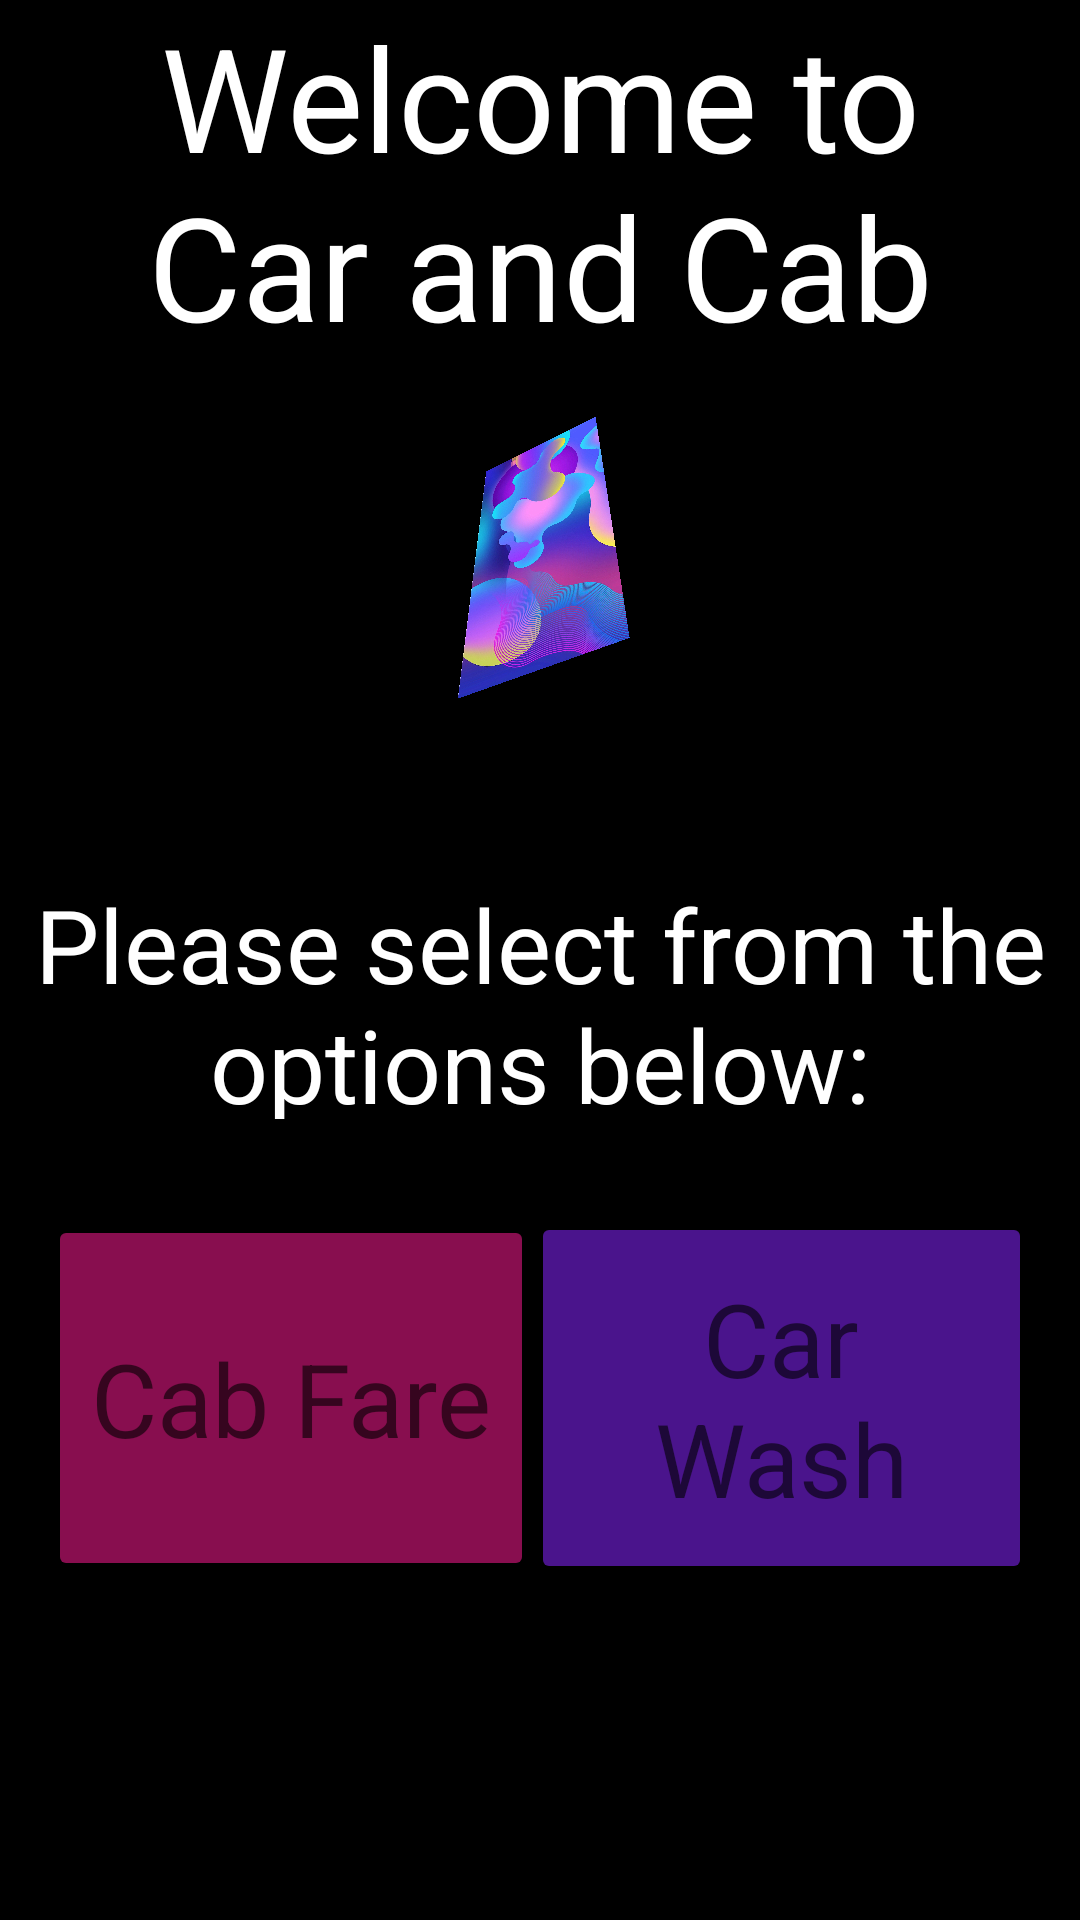

Android layout source for this screen:
<!-- AndroidManifest.xml: application theme Theme.CabFareAndCarWash -->
<!-- res/layout/activity_main.xml -->
<?xml version="1.0" encoding="utf-8"?>
<androidx.constraintlayout.widget.ConstraintLayout xmlns:android="http://schemas.android.com/apk/res/android"
    xmlns:app="http://schemas.android.com/apk/res-auto"
    xmlns:tools="http://schemas.android.com/tools"
    android:layout_width="match_parent"
    android:layout_height="match_parent"
    android:background="@color/black"
    tools:context=".MainActivity">

    <TextView
        android:id="@+id/textView"
        android:layout_width="358dp"
        android:layout_height="122dp"
        android:text="@string/textView"
        android:textAlignment="center"
        android:textAppearance="@style/TextAppearance.AppCompat.Display3"
        android:textColor="@color/white"
        android:textSize="48sp"
        app:layout_constraintBottom_toBottomOf="parent"
        app:layout_constraintEnd_toEndOf="parent"
        app:layout_constraintLeft_toLeftOf="parent"
        app:layout_constraintRight_toRightOf="parent"
        app:layout_constraintStart_toStartOf="parent"
        app:layout_constraintTop_toTopOf="parent"
        app:layout_constraintVertical_bias="0.0" />

    <Button
        android:id="@+id/btnCarWash"
        android:layout_width="167dp"
        android:layout_height="124dp"
        android:layout_marginTop="28dp"
        android:layout_marginEnd="16dp"
        android:backgroundTint="#4A148C"
        android:text="@string/btnCarWash"
        android:textAppearance="@style/TextAppearance.AppCompat.Display1"
        app:layout_constraintBottom_toBottomOf="parent"
        app:layout_constraintEnd_toEndOf="parent"
        app:layout_constraintTop_toBottomOf="@+id/textView4"
        app:layout_constraintVertical_bias="0.025" />

    <Button
        android:id="@+id/btnCabFare"
        android:layout_width="162dp"
        android:layout_height="122dp"
        android:layout_marginStart="16dp"
        android:layout_marginTop="157dp"
        android:backgroundTint="#880E4F"
        android:text="@string/btnCabFare"
        android:textAppearance="@style/TextAppearance.AppCompat.Display1"
        app:layout_constraintBottom_toBottomOf="parent"
        app:layout_constraintEnd_toStartOf="@+id/btnCarWash"
        app:layout_constraintHorizontal_bias="0.0"
        app:layout_constraintStart_toStartOf="parent"
        app:layout_constraintTop_toBottomOf="@+id/textView"
        app:layout_constraintVertical_bias="0.527" />

    <TextView
        android:id="@+id/textView4"
        android:layout_width="342dp"
        android:layout_height="81dp"
        android:layout_marginBottom="32dp"
        android:text="@string/txtHome"
        android:textAlignment="center"
        android:textAppearance="@style/TextAppearance.AppCompat.Display1"
        android:textColor="@color/white"
        app:layout_constraintBottom_toTopOf="@+id/btnCabFare"
        app:layout_constraintEnd_toEndOf="parent"
        app:layout_constraintHorizontal_bias="0.492"
        app:layout_constraintStart_toStartOf="parent" />

    <ImageView
        android:id="@+id/imageView2"
        android:layout_width="114dp"
        android:layout_height="111dp"
        android:rotationX="50"
        android:rotationY="150"
        app:layout_constraintBottom_toTopOf="@+id/textView4"
        app:layout_constraintEnd_toEndOf="parent"
        app:layout_constraintHorizontal_bias="0.498"
        app:layout_constraintStart_toStartOf="parent"
        app:layout_constraintTop_toBottomOf="@+id/textView"
        app:layout_constraintVertical_bias="0.0"
        app:srcCompat="@drawable/lava" />

</androidx.constraintlayout.widget.ConstraintLayout>
<!-- resources referenced by this layout -->
<resources>
  <!-- drawable lava: jpg bitmap (drawable, 162249 bytes) -->
  <string name="btnCabFare">Cab Fare</string>
  <string name="btnCarWash">Car Wash</string>
  <string name="textView">Welcome to Car and Cab Services</string>
  <string name="txtHome">Please select from the options below:</string>
  <style name="Theme.CabFareAndCarWash" parent="Theme.MaterialComponents.DayNight.DarkActionBar">
          
          <item name="colorPrimary">@color/purple_500</item>
          <item name="colorPrimaryVariant">@color/purple_700</item>
          <item name="colorOnPrimary">@color/white</item>
          
          <item name="colorSecondary">@color/teal_200</item>
          <item name="colorSecondaryVariant">@color/teal_700</item>
          <item name="colorOnSecondary">@color/black</item>
          
          <item name="android:statusBarColor" tools:targetApi="l">?attr/colorPrimaryVariant</item>
          
      </style>
  <!-- not gathered from this repository: default colours our renderer supplied (Android Studio template values) -->
  <color name="purple_500">#FF6200EE</color>
  <color name="purple_700">#FF3700B3</color>
  <color name="teal_200">#FF03DAC5</color>
  <color name="teal_700">#FF018786</color>
  <color name="black">#FF000000</color>
  <color name="white">#FFFFFFFF</color>
</resources>
